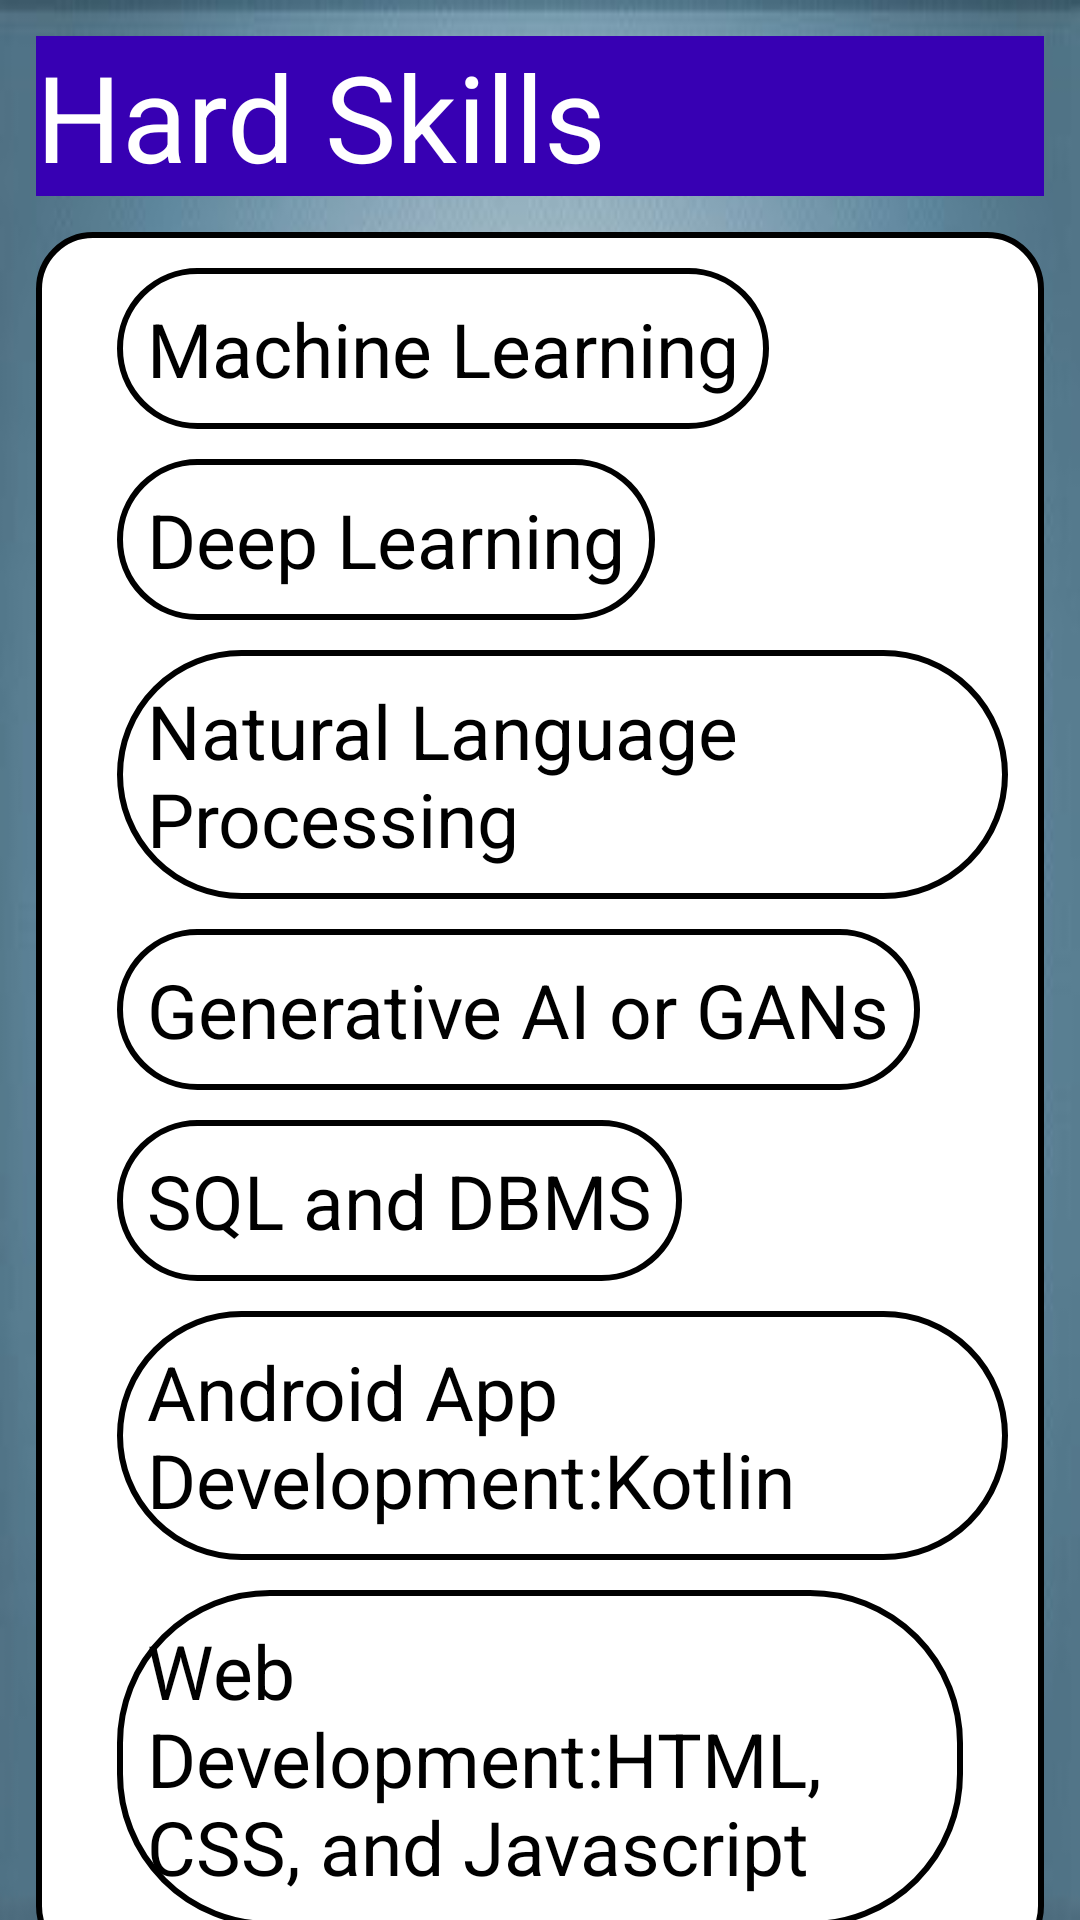

Produce the Android XML layout that renders to this screen, including the resource entries it uses.
<!-- AndroidManifest.xml: application theme Theme.SaiSathwikPortfolio -->
<!-- res/layout/skillspage.xml -->
<?xml version="1.0" encoding="utf-8"?>
<androidx.constraintlayout.widget.ConstraintLayout xmlns:android="http://schemas.android.com/apk/res/android"
    android:layout_width="match_parent"
    android:layout_height="match_parent"
    android:background="@drawable/gradient_1761190__340"
    xmlns:app="http://schemas.android.com/apk/res-auto">

    <TextView
        android:layout_width="match_parent"
        android:layout_height="wrap_content"
android:id="@+id/hardskillsheading"
        android:text="Hard Skills"
        android:textSize="40sp"
        app:layout_constraintTop_toTopOf="parent"
        android:background="@color/purple_700"
        android:textColor="@color/white"
        android:layout_margin="12dp"
        />
    <FrameLayout
        android:layout_width="match_parent"
        android:layout_height="wrap_content"
        android:background="@drawable/roundedlayout"
        android:layout_margin="12dp"
        app:layout_constraintTop_toBottomOf="@id/hardskillsheading"
        app:layout_constraintStart_toStartOf="parent"
        >
        <LinearLayout
        android:layout_width="match_parent"
        android:layout_height="match_parent"
        android:orientation="vertical"
        android:id="@+id/Skillscontent"
        android:layout_marginTop="12dp"
            android:layout_margin="12dp">
    <TextView
        android:layout_width="wrap_content"
        android:layout_height="wrap_content"
        android:text="Machine Learning"
        android:textColor="@color/black"
        android:textSize="25sp"
        android:clickable="true"
        android:focusable="true"
        android:padding="10dp"
        android:background="@drawable/roundrectangle"
        app:layout_constraintTop_toBottomOf="@id/hardskillsheading"
        android:layout_marginLeft="15dp"
        android:id="@+id/machinelearning"
        />
    <TextView
        android:layout_width="wrap_content"
        android:layout_height="wrap_content"
        android:text="Deep Learning"
        android:textColor="@color/black"
        android:textSize="25dp"
        android:clickable="true"
        android:focusable="true"
        android:layout_marginTop="10dp"
        android:padding="10dp"
        android:background="@drawable/roundrectangle"
        app:layout_constraintTop_toBottomOf="@id/Skillscontent"
        android:layout_marginLeft="15dp"
        android:layout_alignEnd="@id/machinelearning"
        android:id="@+id/deeplearning"
        />
        <TextView
            android:layout_width="wrap_content"
            android:layout_height="wrap_content"
            android:text="Natural Language Processing"
            android:textColor="@color/black"
            android:textSize="25dp"
            android:clickable="true"
            android:focusable="true"
            android:layout_marginTop="10dp"
            android:padding="10dp"
            android:background="@drawable/roundrectangle"
            app:layout_constraintTop_toBottomOf="@id/Skillscontent"
            android:layout_marginLeft="15dp"
            android:id="@+id/nlp"
            />
        <TextView
            android:layout_width="wrap_content"
            android:layout_height="wrap_content"
            android:text="Generative AI or GANs"
            android:textColor="@color/black"
            android:textSize="25dp"
            android:clickable="true"
            android:focusable="true"
            android:layout_marginTop="10dp"
            android:padding="10dp"
            android:background="@drawable/roundrectangle"
            app:layout_constraintTop_toBottomOf="@id/Skillscontent"
            android:layout_marginLeft="15dp"
            android:id="@+id/gans"
            />
    <TextView
        android:layout_width="wrap_content"
        android:layout_height="wrap_content"
        android:text="SQL and DBMS"
        android:textColor="@color/black"
        android:textSize="25dp"
        android:clickable="true"
        android:focusable="true"
        android:layout_marginTop="10dp"
        android:padding="10dp"
        android:background="@drawable/roundrectangle"
        app:layout_constraintTop_toBottomOf="@id/Skillscontent"
        android:layout_marginLeft="15dp"

        android:id="@+id/sqlanddbms"
        />
    <TextView
        android:layout_width="wrap_content"
        android:layout_height="wrap_content"
        android:text="Android App Development:Kotlin"
        android:textColor="@color/black"
        android:textSize="25dp"
        android:clickable="true"
        android:focusable="true"
        android:layout_marginTop="10dp"
        android:padding="10dp"
        android:background="@drawable/roundrectangle"
        app:layout_constraintTop_toBottomOf="@id/Skillscontent"
        android:layout_marginLeft="15dp"
        android:id="@+id/androidappdevelopment"
        />
    <TextView
        android:layout_width="wrap_content"
        android:layout_height="wrap_content"
        android:text="Web Development:HTML, CSS, and Javascript"
        android:textColor="@color/black"
        android:textSize="25dp"
        android:layout_marginRight="15dp"
        android:clickable="true"
        android:focusable="true"
        android:layout_marginTop="10dp"
        android:padding="10dp"
        android:background="@drawable/roundrectangle"
        app:layout_constraintTop_toBottomOf="@id/Skillscontent"
        android:layout_marginLeft="15dp"
        android:id="@+id/webdevelopment"
        />

    </LinearLayout>
    </FrameLayout>
</androidx.constraintlayout.widget.ConstraintLayout>
<!-- resources referenced by this layout -->
<resources>
  <!-- drawable gradient_1761190__340: jpg bitmap (drawable, 10458 bytes) -->
  <!-- drawable roundedlayout (drawable) -->
  <?xml version="1.0" encoding="utf-8"?>
  <shape xmlns:android="http://schemas.android.com/apk/res/android"
      android:shape="rectangle">
      <solid android:color="#FFFFFF" />
  
      <corners android:radius="18dp" />
  
      <stroke android:width="2dp" android:color="@color/black" />
  </shape>
  <!-- drawable roundrectangle (drawable) -->
  <?xml version="1.0" encoding="utf-8"?>
      <shape xmlns:android="http://schemas.android.com/apk/res/android"
          android:shape="rectangle">
          <solid android:color="#FFFFFF" />
  
          <corners android:radius="50dp" />
      <stroke android:width="2dp" android:color="@color/black" />
  </shape>
  <style name="Theme.SaiSathwikPortfolio" parent="Theme.MaterialComponents.DayNight.DarkActionBar">
          
          <item name="colorPrimary">@color/purple_500</item>
          <item name="colorPrimaryVariant">@color/purple_700</item>
          <item name="colorOnPrimary">@color/white</item>
          
          <item name="colorSecondary">@color/teal_200</item>
          <item name="colorSecondaryVariant">@color/teal_700</item>
          <item name="colorOnSecondary">@color/black</item>
          
          <item name="android:statusBarColor" tools:targetApi="l">?attr/colorPrimaryVariant</item>
          
      </style>
  <!-- not gathered from this repository: default colours our renderer supplied (Android Studio template values) -->
  <color name="purple_500">#FF6200EE</color>
  <color name="purple_700">#FF3700B3</color>
  <color name="teal_200">#FF03DAC5</color>
  <color name="teal_700">#FF018786</color>
  <color name="black">#FF000000</color>
  <color name="white">#FFFFFFFF</color>
</resources>
